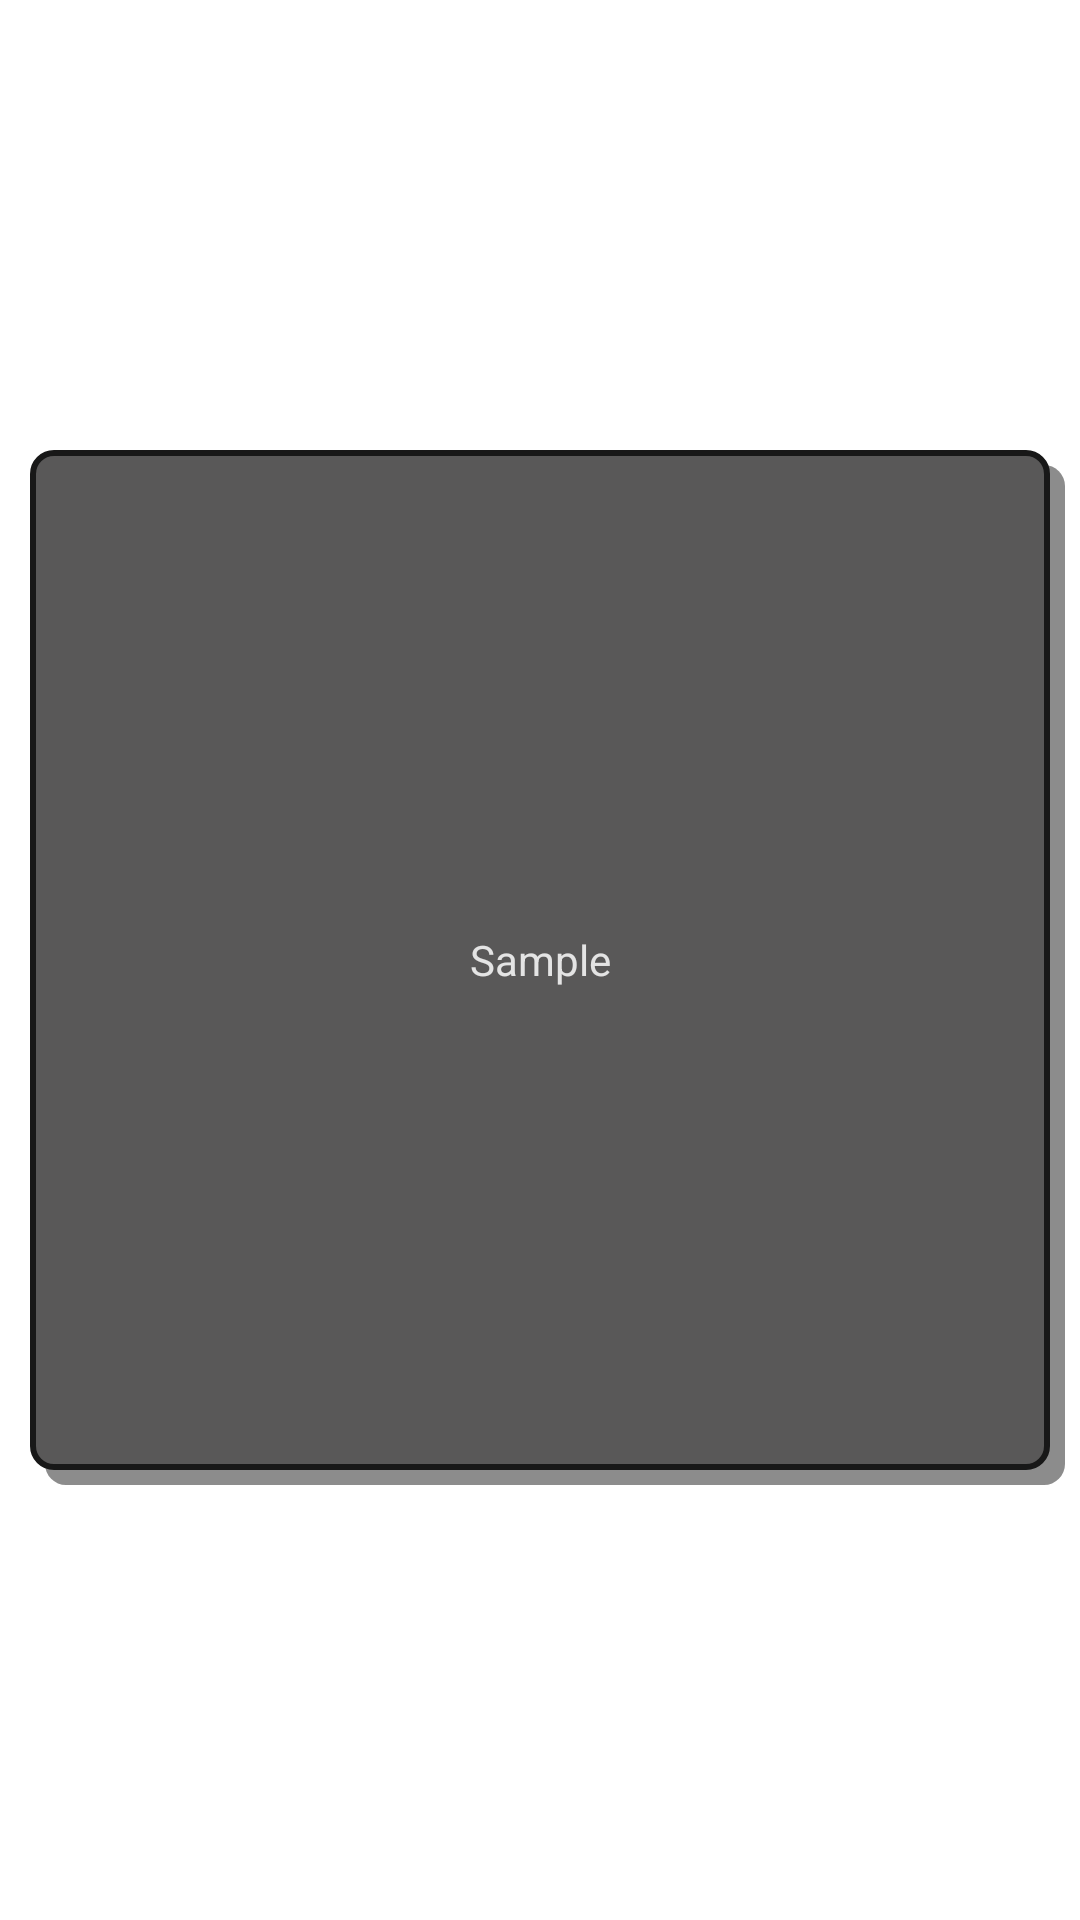

Android layout source for this screen:
<!-- AndroidManifest.xml: application theme Theme.JavaTransparent -->
<!-- res/layout/grid_item.xml -->
<?xml version="1.0" encoding="utf-8"?>
<androidx.constraintlayout.widget.ConstraintLayout xmlns:android="http://schemas.android.com/apk/res/android"
    xmlns:app="http://schemas.android.com/apk/res-auto"
    android:layout_width="match_parent"
    android:layout_height="wrap_content">
    <RelativeLayout
        android:id="@+id/shadow"
        android:layout_width="0dp"
        android:layout_height="0dp"
        android:layout_marginTop="15dp"
        android:layout_marginLeft="15dp"
        android:layout_marginRight="5dp"
        android:layout_marginBottom="5dp"
        android:background="@drawable/node_shadow"
        android:scaleType="centerCrop"
        app:layout_constraintBottom_toBottomOf="parent"
        app:layout_constraintDimensionRatio="H,1:1"
        app:layout_constraintEnd_toEndOf="parent"
        app:layout_constraintStart_toStartOf="parent"
        app:layout_constraintTop_toTopOf="parent">
    </RelativeLayout>
    <RelativeLayout
        android:id="@+id/imageview_item"
        android:layout_width="0dp"
        android:layout_height="0dp"
        android:layout_margin="10dp"
        android:background="@drawable/item"
        android:scaleType="centerCrop"
        app:layout_constraintBottom_toBottomOf="parent"
        app:layout_constraintDimensionRatio="H,1:1"
        app:layout_constraintEnd_toEndOf="parent"
        app:layout_constraintStart_toStartOf="parent"
        app:layout_constraintTop_toTopOf="parent">
    </RelativeLayout>



    <TextView
        android:id="@+id/grid_item_text"
        android:layout_width="match_parent"
        android:layout_height="match_parent"
        android:gravity="center"
        android:text="Sample"
        android:textColor="@color/text"
        app:layout_constraintBottom_toBottomOf="parent"
        app:layout_constraintEnd_toEndOf="parent"
        app:layout_constraintStart_toStartOf="parent"
        app:layout_constraintTop_toTopOf="parent" />


</androidx.constraintlayout.widget.ConstraintLayout>
<!-- resources referenced by this layout -->
<resources>
  <color name="text">#E4E4E4</color>
  <!-- drawable item (drawable) -->
  <shape xmlns:android="http://schemas.android.com/apk/res/android"
      android:shape="rectangle">
  
      <solid android:color="#595858" />
  
      <corners android:radius="@dimen/node_radius" />
  
      <stroke android:width="2dp" android:color="#181818"/>
  </shape>
  <!-- drawable node_shadow (drawable) -->
  <shape xmlns:android="http://schemas.android.com/apk/res/android"
      android:shape="rectangle">
  
      <solid android:color="#8c8c8c" />
  
      <corners android:radius="@dimen/node_radius" />
  
  </shape>
  <style name="Theme.JavaTransparent" parent="Theme.MaterialComponents.DayNight.NoActionBar">
          
          <item name="colorPrimary">@color/purple_500</item>
          <item name="colorPrimaryVariant">@color/purple_700</item>
          <item name="colorOnPrimary">@color/white</item>
          
          <item name="colorSecondary">@color/teal_200</item>
          <item name="colorSecondaryVariant">@color/teal_700</item>
          <item name="colorOnSecondary">@color/black</item>
          
  
  
  
          
      </style>
  <dimen name="node_radius">7dp</dimen>
  <color name="purple_500">#FF6200EE</color>
  <color name="purple_700">#FF3700B3</color>
  <color name="white">#FFFFFFFF</color>
  <color name="teal_200">#FF03DAC5</color>
  <color name="teal_700">#FF018786</color>
  <color name="black">#FF000000</color>
</resources>
